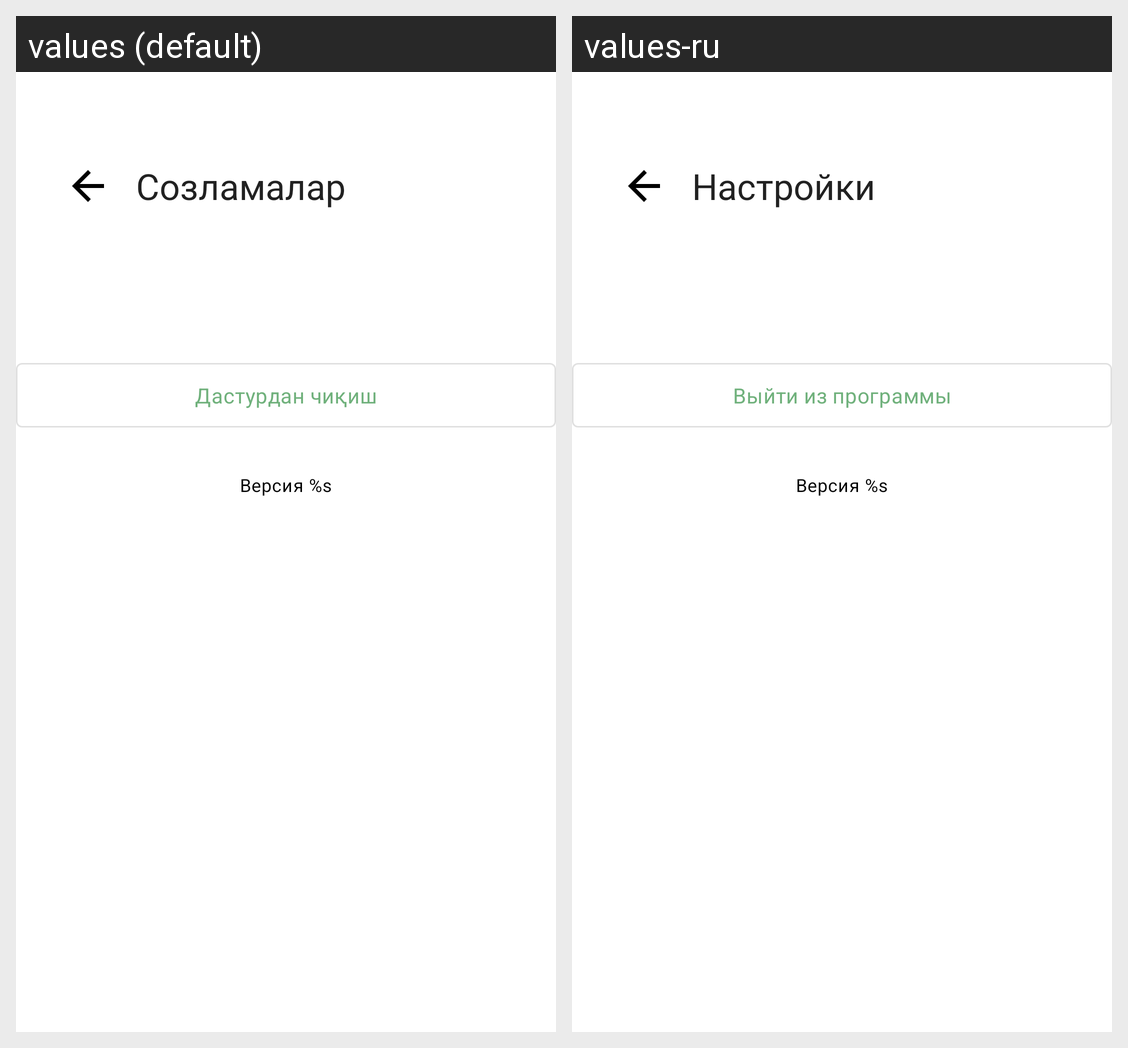

For this localized Android screen grid, give each drawn string resource with its value in every locale shown.
Android screen res/layout/screen_settings.xml rendered under 2 locales, left to right: values (default), values-ru. Device: Nexus 5 (rendered at 1080×1920; each locale shown at half size, 540×960, under a caption strip naming it); theme AppTheme.
Strings drawn on this screen, with the default value and each locale's value (text and hints the layout hard-codes, and strings that could not be matched under every locale, appear in the picture but are not listed):

settings
  values: Созламалар
  values-ru: Настройки

log_out
  values: Дастурдан чиқиш
  values-ru: Выйти из программы

app_version_x
  values: Версия %s
  values-ru: Версия %s
